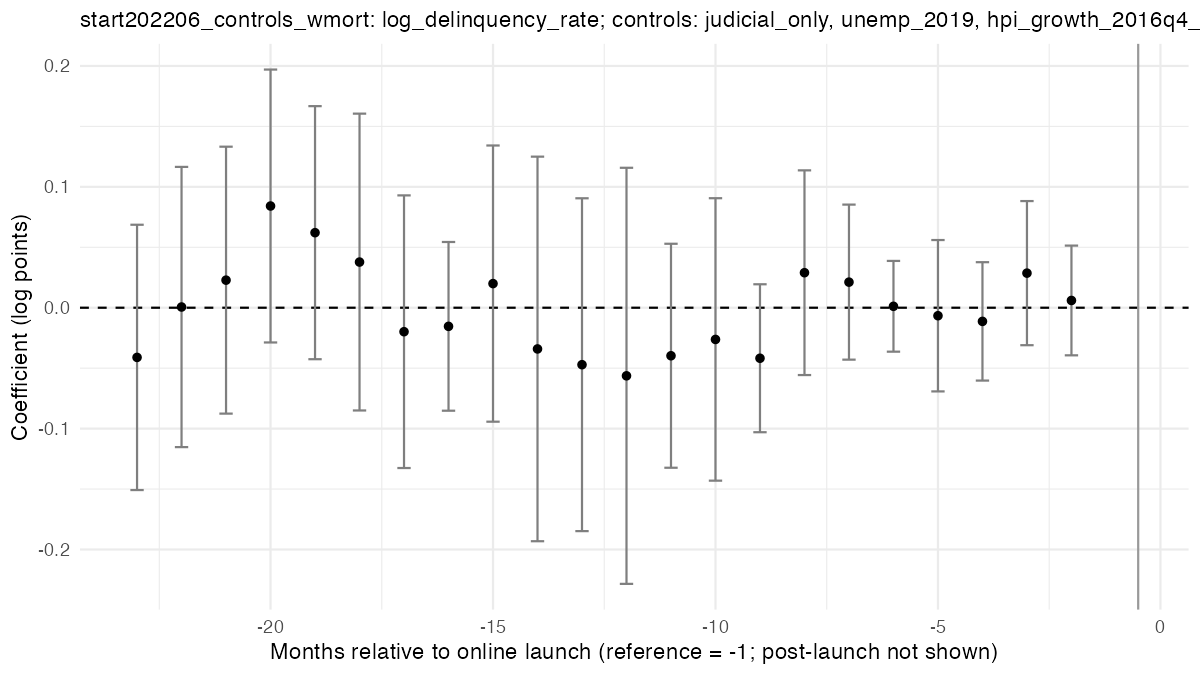

The table this chart was drawn from, first rows:
run, e, coef, se, ci_lo, ci_hi, binned
start202206_controls_wmort, -24, 0.01024, 0.05802, -0.1035, 0.124, TRUE
start202206_controls_wmort, -23, -0.04109, 0.05599, -0.1508, 0.06865, FALSE
start202206_controls_wmort, -22, 5.982048027632619e-4, 0.05913, -0.1153, 0.1165, FALSE
start202206_controls_wmort, -21, 0.02281, 0.05633, -0.08759, 0.1332, FALSE
start202206_controls_wmort, -20, 0.08414, 0.05759, -0.02873, 0.197, FALSE
start202206_controls_wmort, -19, 0.06208, 0.0534, -0.04259, 0.1668, FALSE
start202206_controls_wmort, -18, 0.03778, 0.06264, -0.08499, 0.1605, FALSE
start202206_controls_wmort, -17, -0.01983, 0.05753, -0.1326, 0.09293, FALSE
start202206_controls_wmort, -16, -0.01541, 0.0356, -0.08519, 0.05438, FALSE
start202206_controls_wmort, -15, 0.01996, 0.05828, -0.09427, 0.1342, FALSE
start202206_controls_wmort, -14, -0.03409, 0.08115, -0.1931, 0.125, FALSE
start202206_controls_wmort, -13, -0.04712, 0.07024, -0.1848, 0.09054, FALSE
start202206_controls_wmort, -12, -0.05633, 0.0878, -0.2284, 0.1158, FALSE
start202206_controls_wmort, -11, -0.03973, 0.04727, -0.1324, 0.05291, FALSE
start202206_controls_wmort, -10, -0.02623, 0.0596, -0.1431, 0.09059, FALSE
start202206_controls_wmort, -9, -0.04179, 0.03122, -0.103, 0.0194, FALSE
start202206_controls_wmort, -8, 0.02897, 0.0432, -0.05569, 0.1136, FALSE
start202206_controls_wmort, -7, 0.02118, 0.03272, -0.04295, 0.0853, FALSE
start202206_controls_wmort, -6, 0.001181, 0.01915, -0.03636, 0.03872, FALSE
start202206_controls_wmort, -5, -0.006616, 0.03194, -0.06922, 0.05599, FALSE
start202206_controls_wmort, -4, -0.0113, 0.02498, -0.06027, 0.03767, FALSE
start202206_controls_wmort, -3, 0.02862, 0.03041, -0.03099, 0.08823, FALSE
start202206_controls_wmort, -2, 0.006008, 0.02315, -0.03937, 0.05139, FALSE
